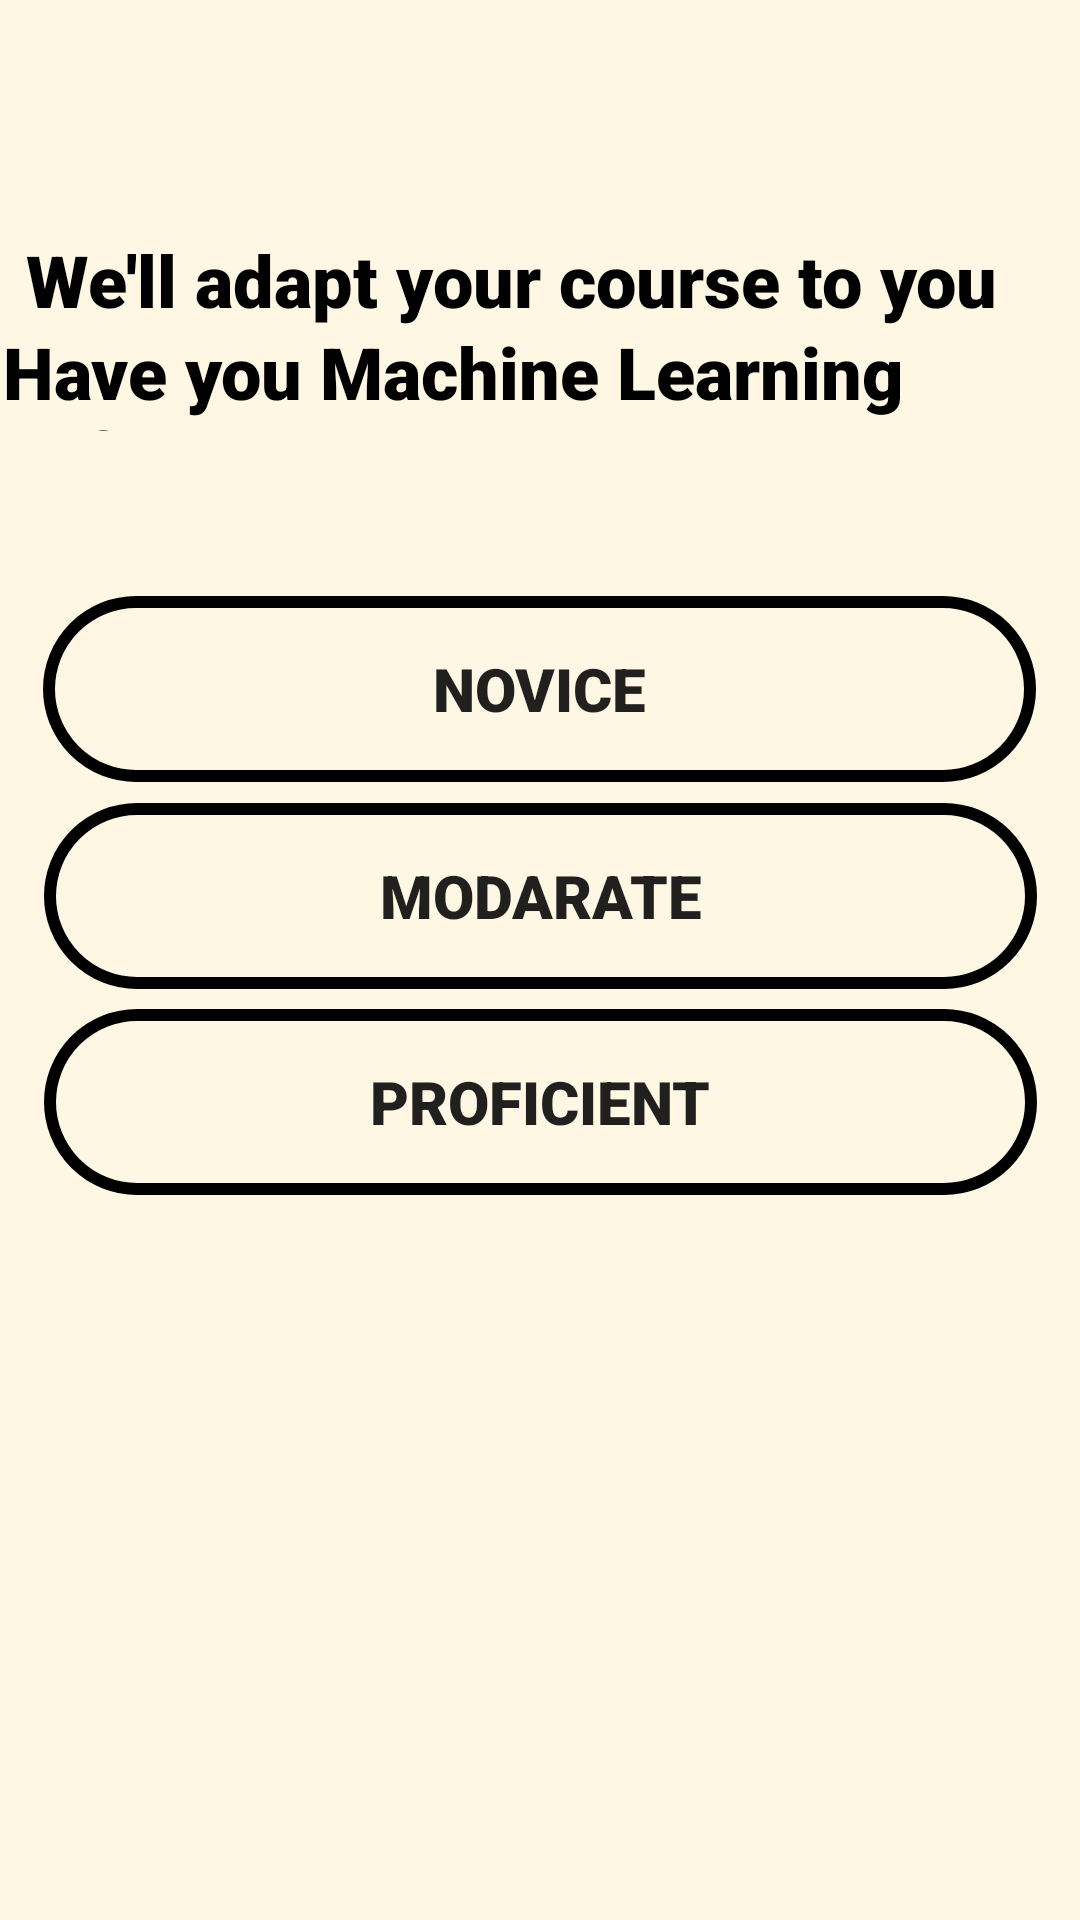

Produce the Android XML layout that renders to this screen, including the resource entries it uses.
<!-- AndroidManifest.xml: application theme Theme.T_L -->
<!-- res/layout/activity_ja_exp.xml -->
<?xml version="1.0" encoding="utf-8"?>
<androidx.constraintlayout.widget.ConstraintLayout xmlns:android="http://schemas.android.com/apk/res/android"
    xmlns:app="http://schemas.android.com/apk/res-auto"
    xmlns:tools="http://schemas.android.com/tools"
    android:layout_width="match_parent"
    android:background="#FDF7E4"

    android:layout_height="match_parent"
    tools:context=".ml_exp">

    <Button
        android:id="@+id/button12"
        android:layout_width="331dp"
        android:layout_height="62dp"
        android:background="@drawable/btn_sty2"
        android:fontFamily="sans-serif-black"
        android:freezesText="false"
        android:text="proficient"
        android:textSize="20sp"
        android:textStyle="bold"
        app:layout_constraintBottom_toBottomOf="parent"
        app:layout_constraintEnd_toEndOf="parent"
        app:layout_constraintStart_toStartOf="parent"
        app:layout_constraintTop_toTopOf="parent"
        app:layout_constraintVertical_bias="0.582"
        tools:ignore="MissingConstraints" />

    <Button
        android:id="@+id/button11"
        android:layout_width="331dp"
        android:layout_height="62dp"
        android:background="@drawable/btn_sty2"
        android:fontFamily="sans-serif-black"
        android:freezesText="false"
        android:text="modarate"
        android:textSize="20sp"
        android:textStyle="bold"
        app:layout_constraintBottom_toBottomOf="parent"
        app:layout_constraintEnd_toEndOf="parent"
        app:layout_constraintStart_toStartOf="parent"
        app:layout_constraintTop_toTopOf="parent"
        app:layout_constraintVertical_bias="0.463"
        tools:ignore="MissingConstraints" />

    <TextView
        android:id="@+id/textView10"
        android:layout_width="358dp"
        android:layout_height="36dp"
        android:fontFamily="sans-serif-black"
        android:text="Have you Machine Learning before"
        android:textColor="#000000"
        android:textSize="24sp"
        app:layout_constraintBottom_toBottomOf="parent"
        app:layout_constraintEnd_toEndOf="parent"
        app:layout_constraintStart_toStartOf="parent"
        app:layout_constraintTop_toTopOf="parent"
        app:layout_constraintVertical_bias="0.178" />

    <TextView
        android:id="@+id/textView9"
        android:layout_width="344dp"
        android:layout_height="34dp"
        android:fontFamily="sans-serif-black"
        android:text="We'll adapt your course to you"
        android:textColor="#000000"
        android:textSize="24sp"
        app:layout_constraintBottom_toBottomOf="parent"
        app:layout_constraintEnd_toEndOf="parent"
        app:layout_constraintHorizontal_bias="0.552"
        app:layout_constraintStart_toStartOf="parent"
        app:layout_constraintTop_toTopOf="parent"
        app:layout_constraintVertical_bias="0.127" />

    <Button
        android:id="@+id/button10"
        android:layout_width="331dp"
        android:layout_height="62dp"
        android:background="@drawable/btn_sty2"
        android:fontFamily="sans-serif-black"
        android:freezesText="false"
        android:text="novice"
        android:textSize="20sp"
        android:textStyle="bold"
        app:layout_constraintBottom_toBottomOf="parent"
        app:layout_constraintEnd_toEndOf="parent"
        app:layout_constraintHorizontal_bias="0.498"
        app:layout_constraintStart_toStartOf="parent"
        app:layout_constraintTop_toTopOf="parent"
        app:layout_constraintVertical_bias="0.344"
        tools:ignore="MissingConstraints" />

</androidx.constraintlayout.widget.ConstraintLayout>
<!-- resources referenced by this layout -->
<resources>
  <!-- drawable btn_sty2 (drawable) -->
  <?xml version="1.0" encoding="utf-8"?>
  <shape xmlns:android="http://schemas.android.com/apk/res/android">
  <stroke android:color="#000" android:width="4dp"/>
      <corners android:radius="45dp"/>
  
      <stroke>
  
  
      </stroke>
  </shape>
  <style name="Theme.T_L" parent="Theme.AppCompat.Light.NoActionBar">
          
          <item name="colorPrimary">@color/purple_500</item>
          <item name="colorPrimaryVariant">@color/purple_700</item>
          <item name="colorOnPrimary">@color/white</item>
          
          <item name="colorSecondary">@color/teal_200</item>
          <item name="colorSecondaryVariant">@color/teal_700</item>
          <item name="colorOnSecondary">@color/black</item>
          
          <item name="android:statusBarColor">?attr/colorPrimaryVariant</item>
          
      </style>
  <!-- not gathered from this repository: default colours our renderer supplied (Android Studio template values) -->
  <color name="purple_500">#FF6200EE</color>
  <color name="purple_700">#FF3700B3</color>
  <color name="teal_200">#FF03DAC5</color>
  <color name="teal_700">#FF018786</color>
  <color name="black">#FF000000</color>
  <color name="white">#FFFFFFFF</color>
</resources>
